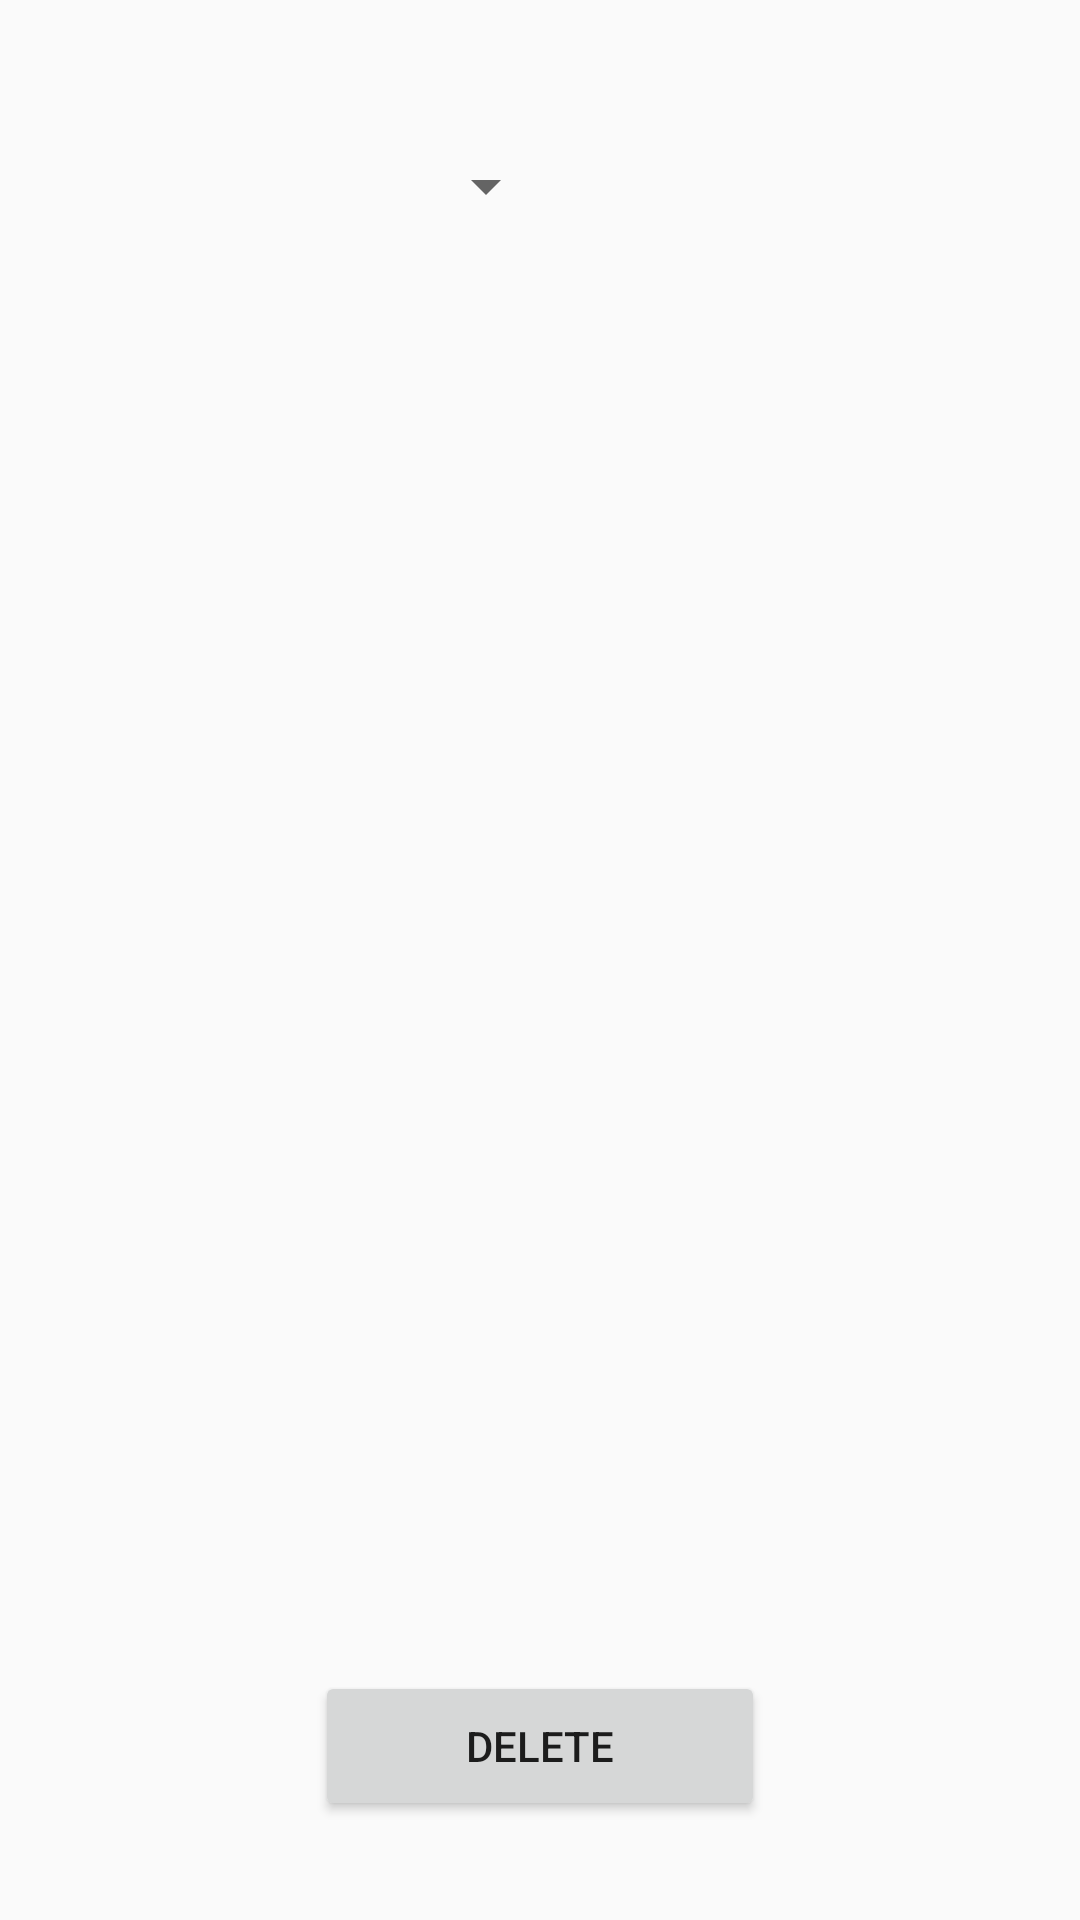

Reconstruct the res/layout file that produces this screen, plus the resources it refers to.
<!-- AndroidManifest.xml: application theme AppTheme -->
<!-- res/layout/activity_view__appointment.xml -->
<?xml version="1.0" encoding="utf-8"?>

<RelativeLayout xmlns:android="http://schemas.android.com/apk/res/android"
    xmlns:tools="http://schemas.android.com/tools"
    android:layout_width="match_parent"
    android:layout_height="match_parent"
    tools:context=".View_Appointment">

    <Spinner
        android:id="@+id/appoint_spinner"
        android:layout_width="165dp"
        android:layout_height="60dp"
        android:layout_alignParentStart="true"
        android:layout_alignParentTop="true"
        android:layout_marginStart="21dp"
        android:layout_marginTop="32dp"
        android:visibility="visible"
        tools:layout_editor_absoluteX="16dp"
        tools:layout_editor_absoluteY="30dp" />

    <android.support.v7.widget.RecyclerView
        android:id="@+id/appoint_view"
        android:layout_width="378dp"
        android:layout_height="302dp"
        android:layout_alignParentStart="true"
        android:layout_centerVertical="true"
        tools:layout_editor_absoluteX="-2dp"
        tools:layout_editor_absoluteY="105dp" />

    <Button
        android:id="@+id/appoint_del_btn"
        android:layout_width="150dp"
        android:layout_height="50dp"
        android:layout_alignParentBottom="true"
        android:layout_centerHorizontal="true"
        android:layout_marginBottom="33dp"
        android:text="Delete"
        tools:layout_editor_absoluteX="107dp"
        tools:layout_editor_absoluteY="445dp" />
</RelativeLayout>
<!-- resources referenced by this layout -->
<resources>
  <style name="AppTheme" parent="Theme.AppCompat.Light.DarkActionBar">
          
          <item name="colorPrimary">@color/colorPrimary</item>
          <item name="colorPrimaryDark">@color/colorPrimaryDark</item>
          <item name="colorAccent">@color/colorAccent</item>
      </style>
  <!-- not gathered from this repository: default colours our renderer supplied (Android Studio template values) -->
  <color name="colorPrimary">#FF6200EE</color>
  <color name="colorPrimaryDark">#FF3700B3</color>
  <color name="colorAccent">#FF03DAC5</color>
</resources>
